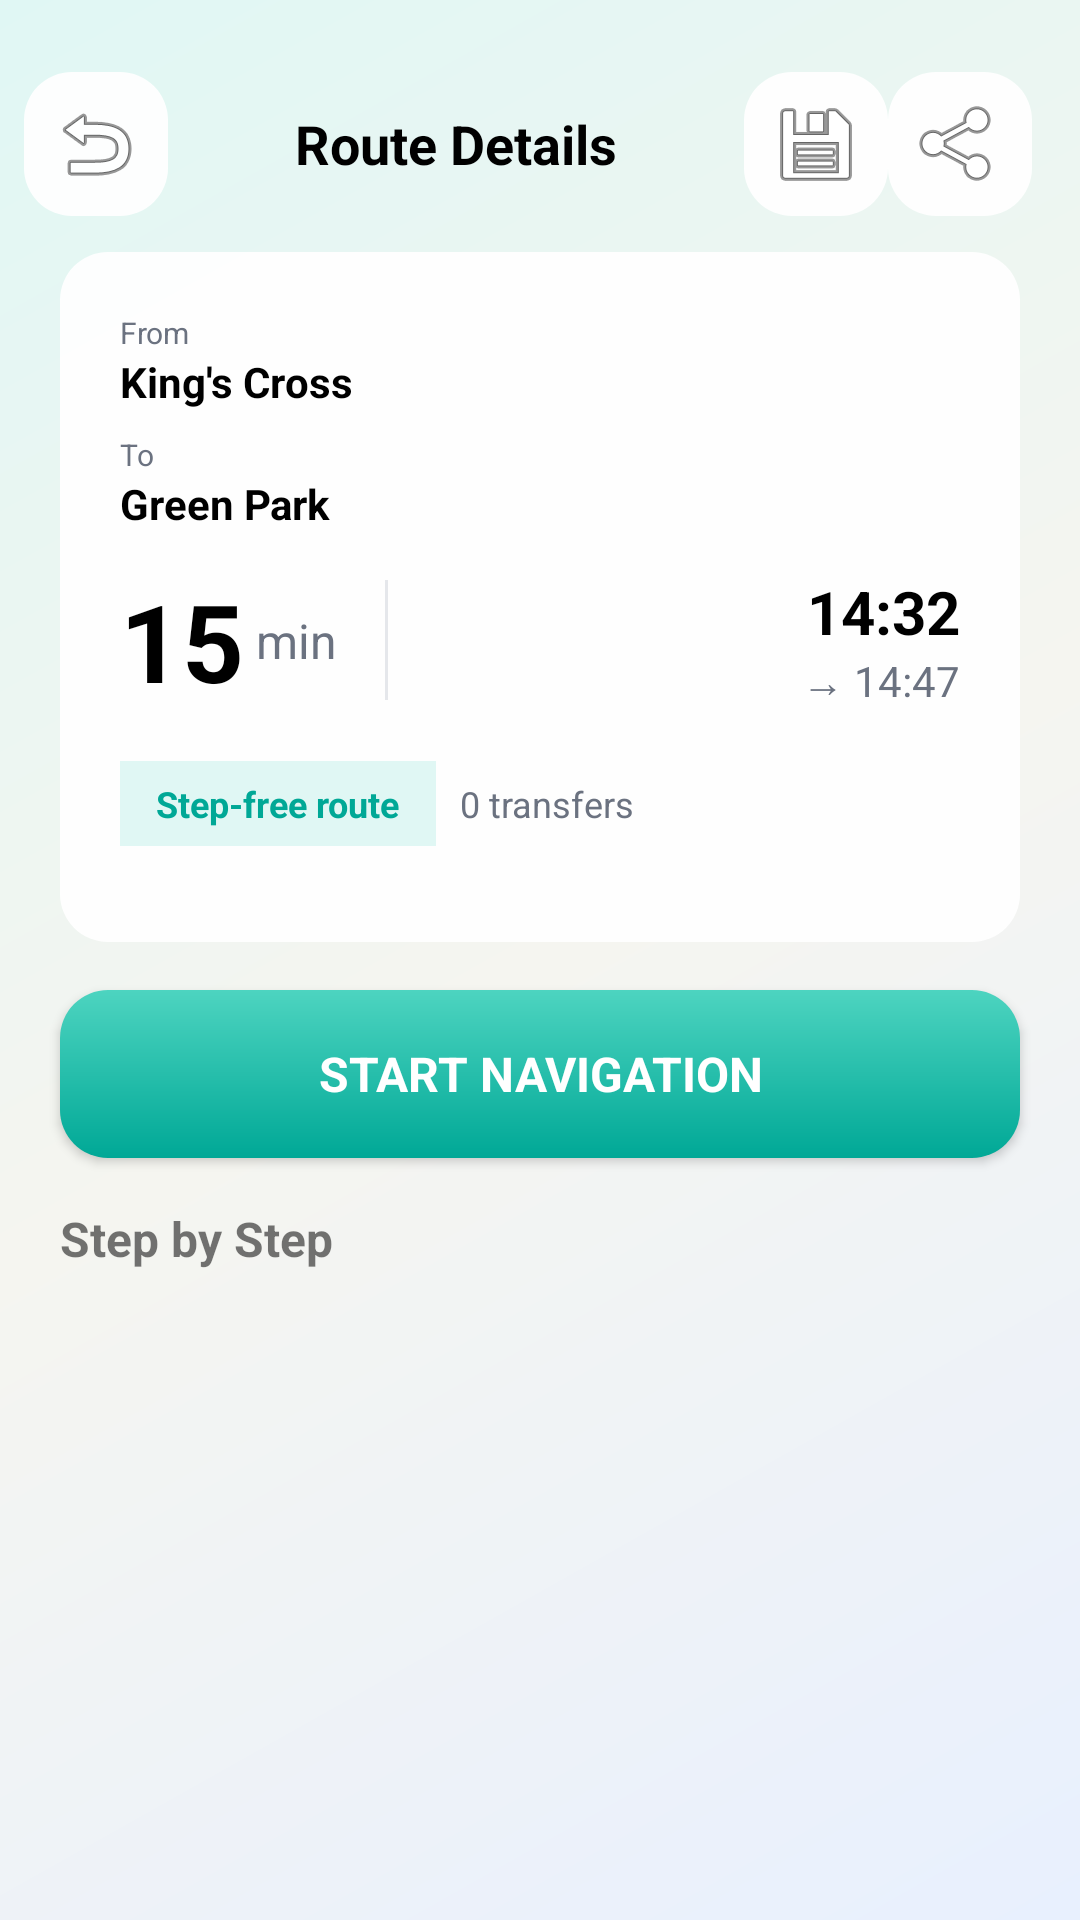

This screen was rendered from an Android layout file. Write that file and the resources it references.
<!-- AndroidManifest.xml: activity theme Theme.AJP -->
<!-- res/layout/activity_route_details.xml -->
<?xml version="1.0" encoding="utf-8"?>
<androidx.core.widget.NestedScrollView
    xmlns:android="http://schemas.android.com/apk/res/android"
    xmlns:app="http://schemas.android.com/apk/res-auto"
    android:layout_width="match_parent"
    android:layout_height="match_parent"
    android:background="@drawable/gradient_home_bg"
    android:fillViewport="true">

    <LinearLayout
        android:layout_width="match_parent"
        android:layout_height="wrap_content"
        android:orientation="vertical"
        android:paddingBottom="24dp">

        
        <LinearLayout
            android:layout_width="match_parent"
            android:layout_height="wrap_content"
            android:orientation="horizontal"
            android:gravity="center_vertical"
            android:paddingStart="8dp"
            android:paddingEnd="16dp"
            android:paddingTop="24dp"
            android:paddingBottom="12dp">
            <ImageButton
                android:id="@+id/back"
                android:layout_width="48dp"
                android:layout_height="48dp"
                android:background="@drawable/glass_card"
                app:srcCompat="@android:drawable/ic_menu_revert"
                android:contentDescription="Back" />
            <TextView
                android:layout_width="0dp"
                android:layout_height="wrap_content"
                android:layout_weight="1"
                android:text="@string/route_details"
                android:textSize="18sp"
                android:textStyle="bold"
                android:textColor="?attr/ajp_foreground"
                android:gravity="center"
                android:layout_marginHorizontal="8dp" />
            <ImageButton
                android:id="@+id/save"
                android:layout_width="48dp"
                android:layout_height="48dp"
                android:background="@drawable/glass_card"
                app:srcCompat="@android:drawable/ic_menu_save"
                android:contentDescription="@string/save" />
            <ImageButton
                android:id="@+id/share"
                android:layout_width="48dp"
                android:layout_height="48dp"
                android:background="@drawable/glass_card"
                app:srcCompat="@android:drawable/ic_menu_share"
                android:contentDescription="Share" />
        </LinearLayout>

        
        <LinearLayout
            android:layout_width="match_parent"
            android:layout_height="wrap_content"
            android:orientation="vertical"
            android:background="@drawable/glass_card"
            android:padding="20dp"
            android:layout_marginHorizontal="20dp"
            android:layout_marginBottom="16dp">
            <LinearLayout
                android:layout_width="match_parent"
                android:layout_height="wrap_content"
                android:orientation="vertical"
                android:layout_marginBottom="12dp">
                <TextView android:layout_width="wrap_content" android:layout_height="wrap_content" android:text="@string/from_label" android:textSize="10sp" android:textColor="?attr/ajp_muted_foreground" />
                <TextView android:id="@+id/tv_from" android:layout_width="wrap_content" android:layout_height="wrap_content" android:text="@string/kings_cross" android:textSize="14sp" android:textStyle="bold" android:textColor="?attr/ajp_foreground" />
                <TextView android:layout_width="wrap_content" android:layout_height="wrap_content" android:text="@string/to_label" android:textSize="10sp" android:textColor="?attr/ajp_muted_foreground" android:layout_marginTop="8dp" />
                <TextView android:id="@+id/tv_to" android:layout_width="wrap_content" android:layout_height="wrap_content" android:text="@string/green_park" android:textSize="14sp" android:textStyle="bold" android:textColor="?attr/ajp_foreground" />
            </LinearLayout>
            <LinearLayout
                android:layout_width="match_parent"
                android:layout_height="wrap_content"
                android:orientation="horizontal"
                android:gravity="center_vertical"
                android:layout_marginBottom="16dp">
                <TextView
                    android:id="@+id/tv_duration"
                    android:layout_width="wrap_content"
                    android:layout_height="wrap_content"
                    android:text="15"
                    android:textSize="36sp"
                    android:textStyle="bold"
                    android:textColor="?attr/ajp_foreground" />
                <TextView
                    android:layout_width="wrap_content"
                    android:layout_height="wrap_content"
                    android:text="@string/minutes"
                    android:textSize="16sp"
                    android:textColor="?attr/ajp_muted_foreground"
                    android:layout_marginStart="4dp" />
                <View android:layout_width="1dp" android:layout_height="40dp" android:background="?attr/ajp_border" android:layout_marginHorizontal="16dp" />
                <LinearLayout android:layout_width="0dp" android:layout_height="wrap_content" android:layout_weight="1" android:orientation="vertical" android:gravity="end">
                    <TextView android:id="@+id/tv_depart_time" android:layout_width="wrap_content" android:layout_height="wrap_content" android:text="14:32" android:textSize="20sp" android:textStyle="bold" android:textColor="?attr/ajp_foreground" />
                    <TextView android:id="@+id/tv_arrival_time" android:layout_width="wrap_content" android:layout_height="wrap_content" android:text="→ 14:47" android:textSize="14sp" android:textColor="?attr/ajp_muted_foreground" />
                </LinearLayout>
            </LinearLayout>
            <LinearLayout
                android:layout_width="wrap_content"
                android:layout_height="wrap_content"
                android:orientation="horizontal"
                android:layout_marginBottom="12dp">
                <TextView android:layout_width="wrap_content" android:layout_height="wrap_content" android:text="Step-free route" android:textSize="12sp" android:textStyle="bold" android:background="#E0F7F4" android:textColor="@color/secondary" android:paddingHorizontal="12dp" android:paddingVertical="6dp" android:layout_marginEnd="8dp" />
                <TextView android:id="@+id/badge_cached_offline" android:layout_width="wrap_content" android:layout_height="wrap_content" android:text="@string/cached_offline" android:textSize="12sp" android:textStyle="bold" android:background="#E8F0FE" android:textColor="@color/primary" android:paddingHorizontal="12dp" android:paddingVertical="6dp" android:layout_marginEnd="8dp" android:visibility="gone" />
                <TextView android:id="@+id/tv_transfers" android:layout_width="wrap_content" android:layout_height="wrap_content" android:text="0 transfers" android:textSize="12sp" android:textColor="?attr/ajp_muted_foreground" android:paddingVertical="6dp" />
            </LinearLayout>
            <TextView
                android:id="@+id/tv_lift_disruption_warning"
                android:layout_width="match_parent"
                android:layout_height="wrap_content"
                android:text="@string/lift_disruption_warning"
                android:textSize="12sp"
                android:textColor="#D32F2F"
                android:visibility="gone"
                android:maxLines="4"
                android:ellipsize="end" />
            <TextView
                android:id="@+id/tv_crowding_warning"
                android:layout_width="wrap_content"
                android:layout_height="wrap_content"
                android:text="@string/crowding_warning"
                android:textSize="12sp"
                android:textColor="#D32F2F"
                android:visibility="gone" />
        </LinearLayout>

        
        <Button
            android:id="@+id/start_navigation"
            android:layout_width="match_parent"
            android:layout_height="56dp"
            android:layout_marginHorizontal="20dp"
            android:layout_marginBottom="16dp"
            android:background="@drawable/card_teal_gradient"
            android:text="@string/start_navigation"
            android:textColor="@android:color/white"
            android:textSize="16sp"
            android:textStyle="bold" />

        
        <LinearLayout
            android:id="@+id/layout_live_progress"
            android:layout_width="match_parent"
            android:layout_height="wrap_content"
            android:orientation="vertical"
            android:visibility="gone"
            android:background="@drawable/glass_card"
            android:padding="16dp"
            android:layout_marginHorizontal="20dp"
            android:layout_marginTop="0dp"
            android:layout_marginBottom="16dp">
            <TextView
                android:id="@+id/tv_journey_status"
                android:layout_width="wrap_content"
                android:layout_height="wrap_content"
                android:text="@string/navigating"
                android:textStyle="bold"
                android:textSize="16sp"
                android:textColor="?attr/ajp_foreground" />
            <com.google.android.material.progressindicator.LinearProgressIndicator
                android:id="@+id/progress_bar_journey"
                android:layout_width="match_parent"
                android:layout_height="wrap_content"
                android:layout_marginTop="12dp"
                android:max="100"
                android:progress="0"
                app:indicatorColor="@color/design_default_color_primary"
                app:trackColor="#E0E0E0"
                app:trackCornerRadius="4dp" />
            <TextView
                android:id="@+id/tv_progress_percent"
                android:layout_width="match_parent"
                android:layout_height="wrap_content"
                android:text="0%"
                android:gravity="end"
                android:layout_marginTop="4dp"
                android:textColor="?attr/ajp_muted_foreground" />
        </LinearLayout>

        
        <TextView
            android:layout_width="wrap_content"
            android:layout_height="wrap_content"
            android:text="@string/step_by_step"
            android:textSize="16sp"
            android:textStyle="bold"
            android:layout_marginStart="20dp"
            android:layout_marginBottom="12dp" />
        <TextView
            android:id="@+id/tv_poi_verification_warning"
            android:layout_width="match_parent"
            android:layout_height="wrap_content"
            android:layout_marginHorizontal="20dp"
            android:layout_marginBottom="12dp"
            android:textColor="@color/warning"
            android:textSize="14sp"
            android:visibility="gone"
            android:importantForAccessibility="yes" />
        <androidx.recyclerview.widget.RecyclerView
            android:id="@+id/steps_list"
            android:layout_width="match_parent"
            android:layout_height="wrap_content"
            android:nestedScrollingEnabled="false"
            android:paddingHorizontal="20dp"
            android:layout_marginBottom="16dp" />

    </LinearLayout>
</androidx.core.widget.NestedScrollView>
<!-- resources referenced by this layout -->
<resources>
  <color name="primary">#0055FF</color>
  <color name="secondary">#00A896</color>
  <color name="warning">#FFB74D</color>
  <!-- drawable card_teal_gradient (drawable) -->
  <?xml version="1.0" encoding="utf-8"?>
  <shape xmlns:android="http://schemas.android.com/apk/res/android"
      android:shape="rectangle">
      <corners android:radius="16dp" />
      <gradient
          android:angle="145"
          android:startColor="#4DD4C0"
          android:endColor="#00A896"
          android:type="linear" />
  </shape>
  <!-- drawable glass_card (drawable) -->
  <?xml version="1.0" encoding="utf-8"?>
  <shape xmlns:android="http://schemas.android.com/apk/res/android"
      android:shape="rectangle">
      <corners android:radius="16dp" />
      <solid android:color="#F0FFFFFF" />
  </shape>
  <!-- drawable gradient_home_bg (drawable) -->
  <?xml version="1.0" encoding="utf-8"?>
  <shape xmlns:android="http://schemas.android.com/apk/res/android">
      <gradient
          android:angle="135"
          android:startColor="#E8F0FE"
          android:centerColor="#F5F5F0"
          android:endColor="#E0F7F4"
          android:type="linear" />
  </shape>
  <string name="cached_offline">Cached offline</string>
  <string name="crowding_warning">High crowding reported on this route. Consider an alternative if you need more space.</string>
  <string name="from_label">From</string>
  <string name="green_park">Green Park</string>
  <string name="kings_cross">King\'s Cross</string>
  <string name="lift_disruption_warning">Lift disruption may affect this part of your journey. Check station information before you travel.</string>
  <string name="minutes">min</string>
  <string name="navigating">Navigating…</string>
  <string name="route_details">Route Details</string>
  <string name="save">Save</string>
  <string name="start_navigation">Start Navigation</string>
  <string name="step_by_step">Step by Step</string>
  <string name="to_label">To</string>
  <style name="Theme.AJP" parent="Theme.MaterialComponents.DayNight.NoActionBar">
          <item name="colorPrimary">@color/primary</item>
          <item name="colorPrimaryDark">@color/primary</item>
          <item name="colorAccent">@color/secondary</item>
          <item name="android:windowBackground">@color/background</item>
          <item name="android:statusBarColor">@color/primary</item>
          <item name="android:navigationBarColor">@color/card</item>
          <item name="android:windowLightStatusBar">false</item>
          <item name="android:fontFamily">sans-serif</item>
          <item name="ajp_background">@color/background</item>
          <item name="ajp_foreground">@color/foreground</item>
          <item name="ajp_card">@color/card</item>
          <item name="ajp_border">@color/border</item>
          <item name="ajp_muted">@color/muted</item>
          <item name="ajp_muted_foreground">@color/muted_foreground</item>
          <item name="ajp_primary">@color/primary</item>
          <item name="ajp_primary_foreground">@color/primary_foreground</item>
      </style>
  <color name="background">#F5F5F0</color>
  <color name="card">#FFFFFF</color>
  <color name="foreground">#000000</color>
  <color name="border">#E5E7EB</color>
  <color name="muted">#E8E8E8</color>
  <color name="muted_foreground">#6B7280</color>
  <color name="primary_foreground">#FFFFFF</color>
</resources>
